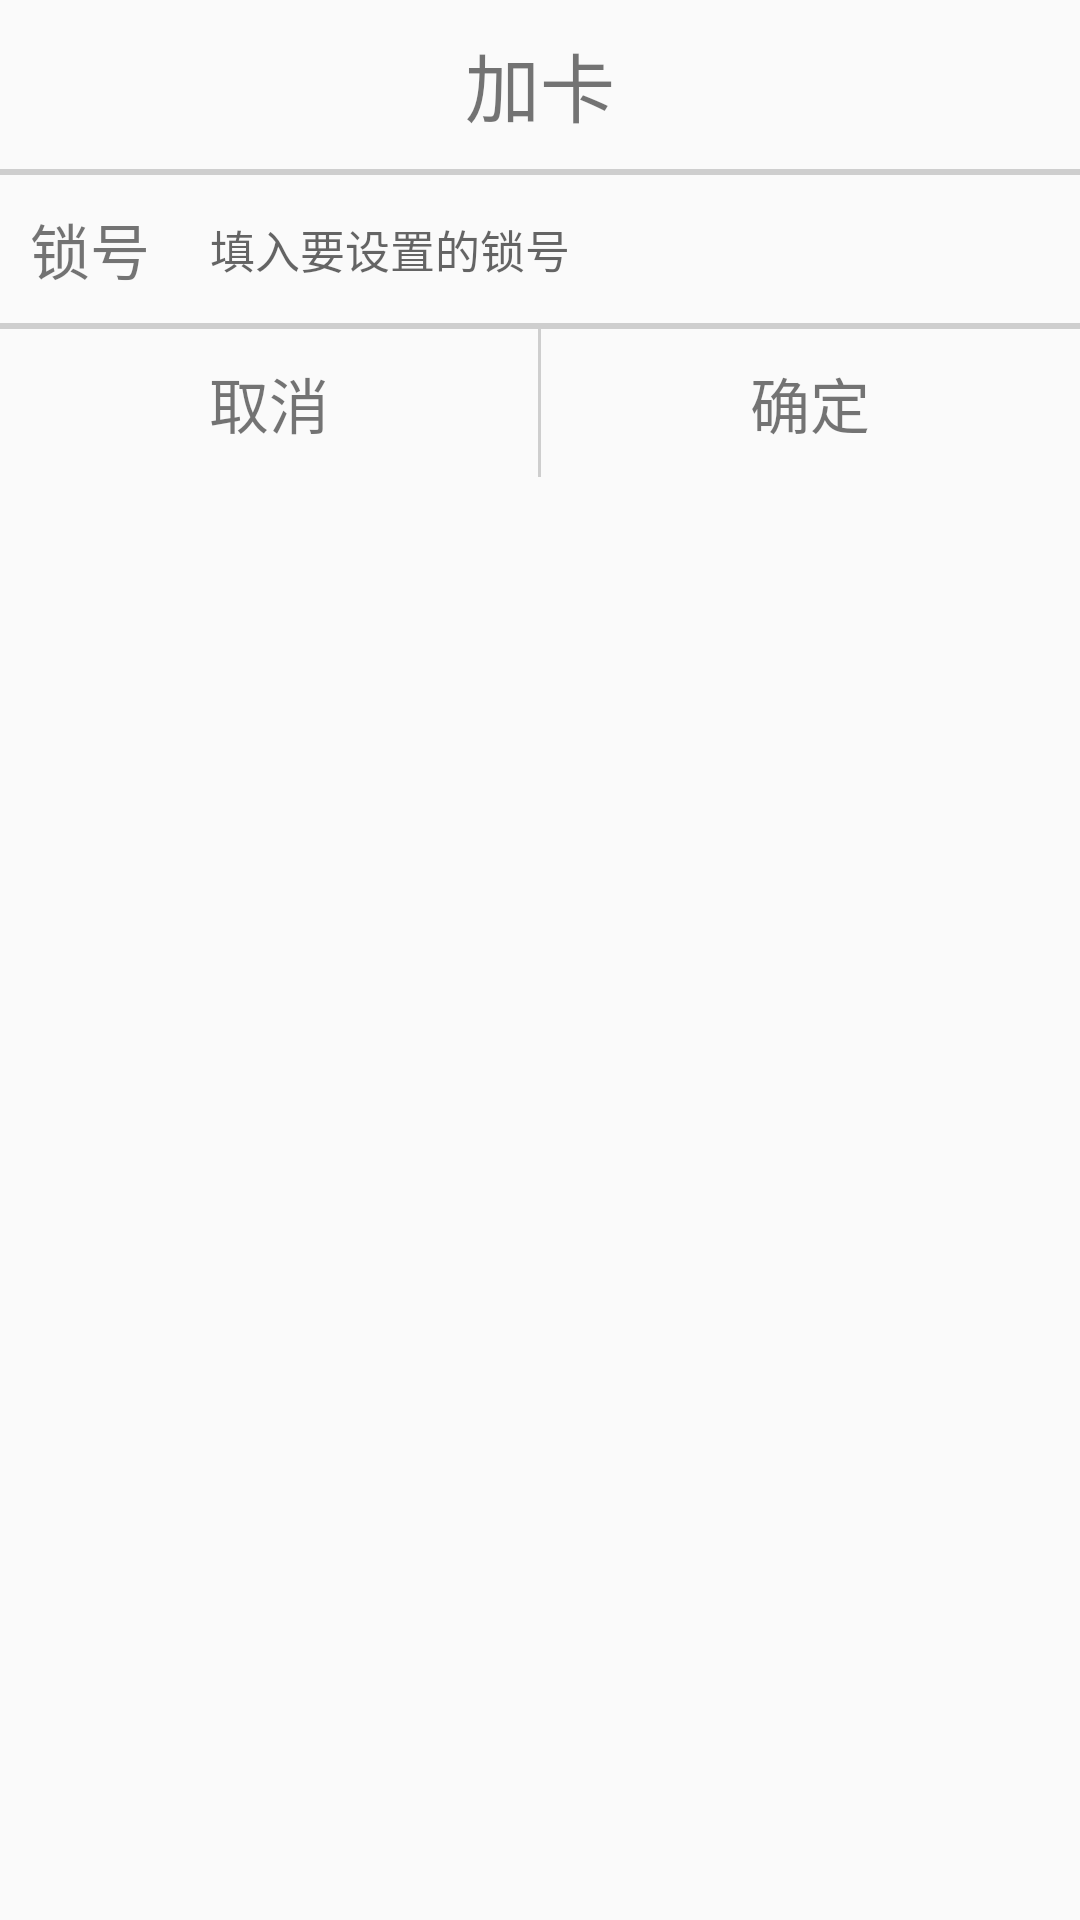

Write the Android layout XML for this screen, with the resource values it uses.
<!-- AndroidManifest.xml: application theme AppTheme.NoActionBar -->
<!-- res/layout/dialog_add_card.xml -->
<?xml version="1.0" encoding="utf-8"?>
<LinearLayout xmlns:android="http://schemas.android.com/apk/res/android"
    android:orientation="vertical"
    android:layout_width="wrap_content"
    android:layout_height="wrap_content"
    android:layout_gravity="center">

    <View
        android:layout_width="match_parent"
        android:layout_height="10dp"></View>

    <TextView
        android:id="@+id/layout_dialog_add_card_title"
        android:layout_width="wrap_content"
        android:layout_height="wrap_content"
        android:layout_gravity="center"
        android:textSize="25sp"
        android:text="加卡"/>
    <View
        android:layout_width="match_parent"
        android:layout_height="10dp"></View>
    <View
        android:layout_width="match_parent"
        android:layout_height="2dp"
        android:background="@color/colorGray"
        ></View>
    <LinearLayout
        android:layout_width="220dp"
        android:layout_height="wrap_content">

        <TextView
            android:layout_width="wrap_content"
            android:layout_height="wrap_content"
            android:layout_margin="10dp"
            android:layout_gravity="center"
            android:textSize="20sp"
            android:text="@string/lock_id"/>

        <EditText
            android:id="@+id/layout_dialog_add_card_ed_lock"
            android:layout_width="wrap_content"
            android:layout_height="wrap_content"
            android:layout_margin="10dp"
            android:layout_gravity="center"
            android:background="@null"
            android:textSize="15sp"
            android:hint="填入要设置的锁号"
            />
    </LinearLayout>

    <View
        android:layout_width="match_parent"
        android:layout_height="1dp"
        android:background="@color/colorGray"
        ></View>

    
        
        

        
            
            
            
            
            
            
            

        
            
            
            
            
            
            
            
            
            
    

    <View
        android:layout_width="match_parent"
        android:layout_height="1dp"
        android:background="@color/colorGray"
        ></View>
    <LinearLayout
        android:layout_width="match_parent"
        android:layout_height="wrap_content"
        android:orientation="horizontal">

        <TextView
            android:id="@+id/layout_dialog_add_card_cancel"
            android:layout_width="0dp"
            android:layout_height="wrap_content"
            android:layout_weight="1"
            android:gravity="center"
            android:layout_margin="10dp"
            android:text="@string/cancel"
            android:textSize="20sp" />
        <View
            android:layout_width="1dp"
            android:layout_height="match_parent"
            android:background="@color/colorGray"
            ></View>
        <TextView
            android:id="@+id/layout_dialog_add_card_confirm"
            android:layout_width="0dp"
            android:layout_height="wrap_content"
            android:layout_weight="1"
            android:gravity="center"
            android:layout_margin="10dp"
            android:text="@string/confirm"
            android:textSize="20sp" />

    </LinearLayout>

</LinearLayout>
<!-- resources referenced by this layout -->
<resources>
  <color name="colorGray">#88AAAAAA</color>
  <string name="cancel">取消</string>
  <string name="card_id">卡号</string>
  <string name="confirm">确定</string>
  <string name="lock_id">锁号</string>
  <style name="AppTheme.NoActionBar">
          <item name="windowActionBar">false</item>
          <item name="windowNoTitle">true</item>
          <item name="colorPrimary">@color/colorPrimary</item>
          <item name="colorPrimaryDark">@color/colorPrimary</item>
          <item name="colorAccent">@color/colorAccent</item>
      </style>
  <color name="colorPrimary">#2ec4b6</color>
  <color name="colorAccent">#88b2dbbf</color>
</resources>
